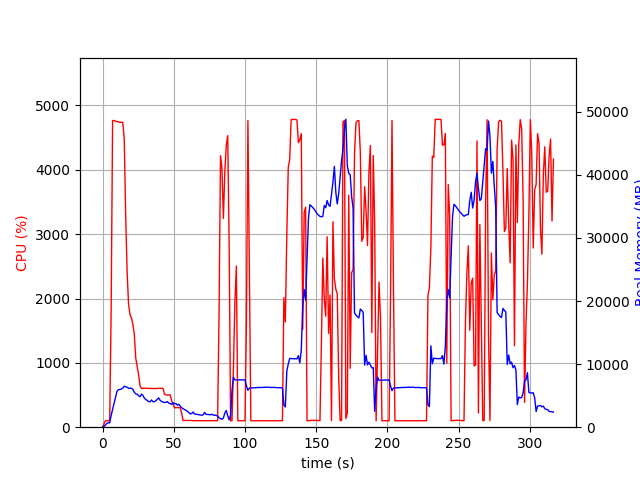

The file beside this chart, header and first rows:
elapsed_time, nproc, cpu, mem_real, mem_virtual
3.933906555175781e-05, 1, 0.0, 7.793, 3185
1.006, 1, 49.7, 100.3, 778.6
2.012, 1, 100.3, 356.2, 1903
3.019, 1, 99.4, 604.2, 3183
4.026, 1, 100.2, 694, 2671
5.033, 1, 99.3, 694, 2671
6.04, 1, 1816, 1863, 7760
7.06, 1, 4766, 2808, 8802
8.08, 1, 4766, 3734, 9779
9.101, 1, 4756, 4709, 10823
10.12, 1, 4749, 5680, 11908
11.14, 1, 4749, 5939, 12283
12.16, 1, 4735, 5977, 12460
13.19, 1, 4742, 6061, 12678
14.21, 1, 4736, 6195, 12981
15.23, 1, 4483, 6487, 13494
16.24, 1, 3291, 6410, 13692
17.25, 1, 2414, 6338, 13814
18.26, 1, 1915, 6179, 13814
19.27, 1, 1750, 6193, 14014
20.28, 1, 1698, 6151, 14302
21.29, 1, 1601, 6012, 14302
22.3, 1, 1445, 5535, 14302
23.31, 1, 1075, 5286, 14358
24.31, 1, 944.7, 5243, 14482
25.32, 1, 815.9, 4986, 14616
26.33, 1, 641.8, 4833, 14616
27.34, 1, 601.7, 5245, 15160
28.35, 1, 604.5, 5049, 15534
29.36, 1, 606.1, 4609, 15534
30.37, 1, 604.1, 4397, 15534
31.38, 1, 604.2, 4243, 15534
32.38, 1, 602.4, 4057, 15534
33.39, 1, 602.9, 4041, 15534
34.4, 1, 600.6, 4315, 15534
35.4, 1, 601.4, 4048, 15534
36.41, 1, 599.8, 4041, 15534
37.42, 1, 600.6, 4190, 15534
38.43, 1, 601.5, 4424, 15534
39.44, 1, 600.6, 4646, 15726
40.45, 1, 601.9, 4257, 15950
41.46, 1, 605.4, 4087, 15950
42.47, 1, 602.1, 3979, 15950
43.48, 1, 513.2, 3929, 15950
44.49, 1, 502.8, 3934, 15950
45.49, 1, 500.6, 4055, 15950
46.5, 1, 503.3, 3835, 15950
47.51, 1, 501.5, 3750, 15950
48.52, 1, 409.8, 3608, 15950
49.53, 1, 352.3, 3879, 15950
50.54, 1, 301.5, 3713, 15950
51.55, 1, 303.3, 3759, 15950
52.56, 1, 304.5, 3492, 15950
53.57, 1, 303.2, 3637, 15950
54.57, 1, 304.3, 3337, 15950
55.58, 1, 212.0, 3082, 15950
56.59, 1, 104.0, 2918, 15950
57.6, 1, 106.0, 2803, 15950
58.61, 1, 104.0, 2684, 15950
59.62, 1, 106.0, 2498, 15950
... 254 more rows
